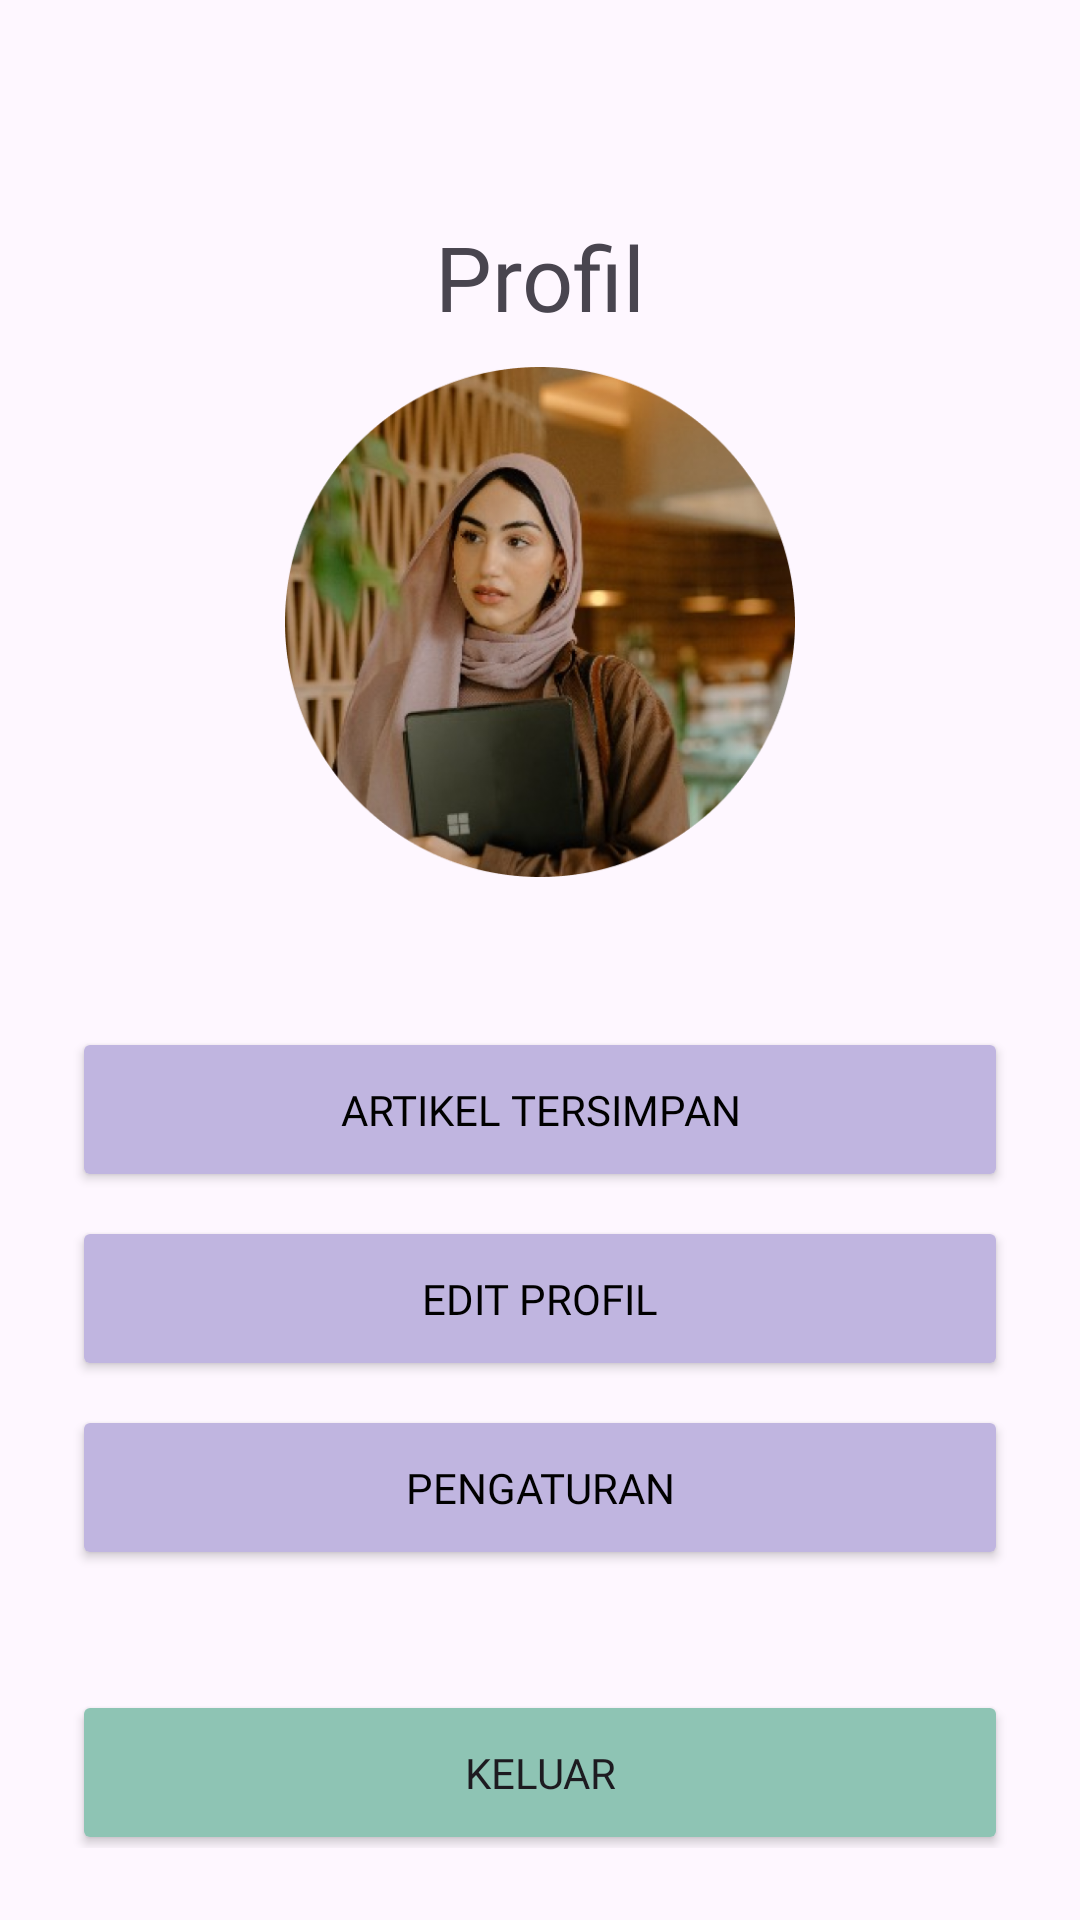

This screen was rendered from an Android layout file. Write that file and the resources it references.
<!-- AndroidManifest.xml: application theme Theme.PAPostNatal -->
<!-- res/layout/fragment_profil.xml -->
<?xml version="1.0" encoding="utf-8"?>
<FrameLayout xmlns:android="http://schemas.android.com/apk/res/android"
    xmlns:app="http://schemas.android.com/apk/res-auto"
    xmlns:tools="http://schemas.android.com/tools"
    android:layout_width="match_parent"
    android:layout_height="match_parent"
    tools:context=".ProfilFragment">

    <androidx.constraintlayout.widget.ConstraintLayout
        android:layout_width="match_parent"
        android:layout_height="match_parent"
        android:layout_margin="24dp">

        <TextView
            android:id="@+id/tvProfile"
            android:layout_width="wrap_content"
            android:layout_height="wrap_content"
            android:layout_marginTop="48dp"
            android:fontFamily="@font/nunito_sans_bold"
            android:text="Profil"
            android:textSize="30sp"
            app:layout_constraintEnd_toEndOf="parent"
            app:layout_constraintStart_toStartOf="parent"
            app:layout_constraintTop_toTopOf="parent" />

        <ImageView
            android:id="@+id/imageView2"
            android:layout_width="170dp"
            android:layout_height="190dp"
            android:src="@drawable/item_profile"
            app:layout_constraintEnd_toEndOf="parent"
            app:layout_constraintStart_toStartOf="parent"
            app:layout_constraintTop_toBottomOf="@+id/tvProfile" />

        <Button
            android:id="@+id/btSavedArticle"
            android:layout_width="match_parent"
            android:layout_height="55dp"
            android:layout_marginTop="40dp"
            android:backgroundTint="#C0B5E0"
            android:fontFamily="@font/nunito_sans"
            android:text="Artikel Tersimpan"
            app:cornerRadius="12dp"
            android:textColor="@color/black"
            app:layout_constraintEnd_toEndOf="parent"
            app:layout_constraintStart_toStartOf="parent"
            app:layout_constraintTop_toBottomOf="@+id/imageView2" />

        <Button
            android:id="@+id/btEditProfile"
            android:layout_width="match_parent"
            android:layout_height="55dp"
            android:layout_marginTop="8dp"
            android:backgroundTint="#C0B5E0"
            android:fontFamily="@font/nunito_sans"
            android:text="Edit Profil"
            app:cornerRadius="12dp"
            android:textColor="@color/black"
            app:layout_constraintEnd_toEndOf="parent"
            app:layout_constraintStart_toStartOf="parent"
            app:layout_constraintTop_toBottomOf="@+id/btSavedArticle" />

        <Button
            android:id="@+id/btSetting"
            android:layout_width="match_parent"
            android:layout_height="55dp"
            android:layout_marginTop="8dp"
            android:backgroundTint="#C0B5E0"
            android:fontFamily="@font/nunito_sans"
            android:text="Pengaturan"
            app:cornerRadius="12dp"
            android:textColor="@color/black"
            app:layout_constraintEnd_toEndOf="parent"
            app:layout_constraintStart_toStartOf="parent"
            app:layout_constraintTop_toBottomOf="@+id/btEditProfile" />

        <Button
            android:id="@+id/button4"
            android:layout_width="match_parent"
            android:layout_height="55dp"
            android:layout_marginTop="40dp"
            android:text="Keluar"
            android:fontFamily="@font/nunito_sans_bold"
            android:backgroundTint="#8EC4B4"
            app:layout_constraintEnd_toEndOf="parent"
            app:layout_constraintStart_toStartOf="parent"
            app:layout_constraintTop_toBottomOf="@+id/btSetting" />


    </androidx.constraintlayout.widget.ConstraintLayout>
</FrameLayout>
<!-- resources referenced by this layout -->
<resources>
  <!-- drawable item_profile: png bitmap (drawable, 278890 bytes) -->
  <style name="Theme.PAPostNatal" parent="Base.Theme.PAPostNatal" />
  <style name="Base.Theme.PAPostNatal" parent="Theme.Material3.DayNight.NoActionBar">
          
          
      </style>
  <!-- not gathered from this repository: default colours our renderer supplied (Android Studio template values) -->
  <color name="black">#FF000000</color>
</resources>
